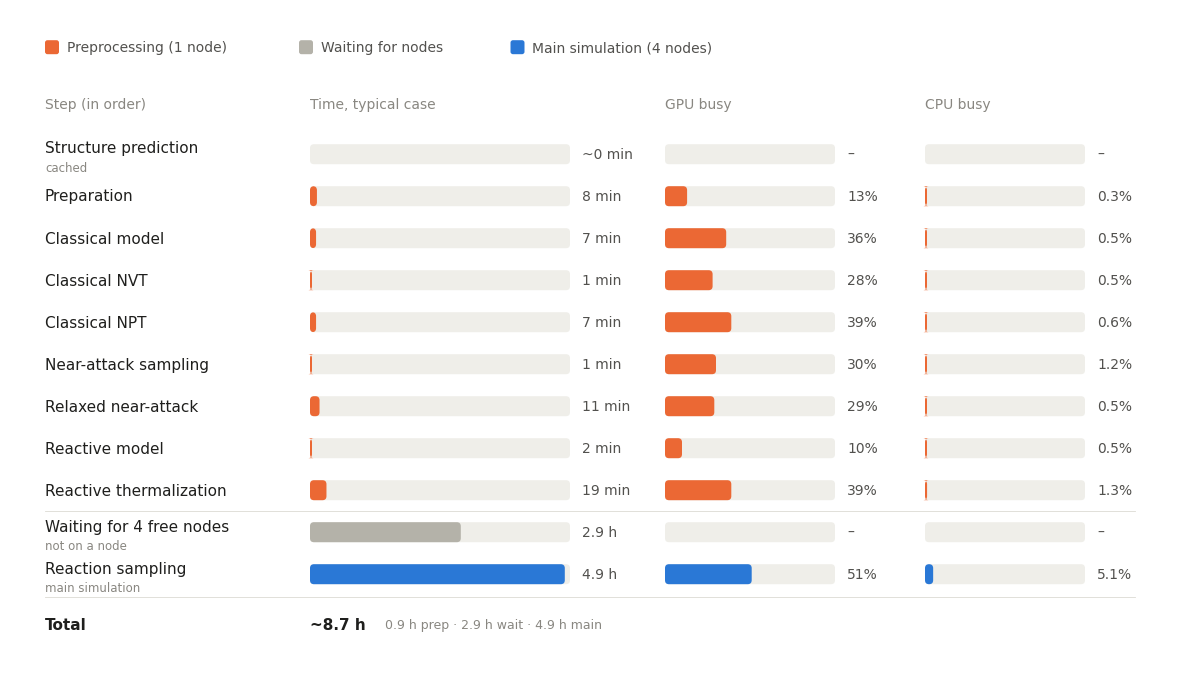

Recreate this plot in Python. (Note: this script raises an exception after producing the figure.)
"""Typical case in the 300-case Aurora prod run: time, GPU and CPU per pipeline step -> PNG."""
import matplotlib
matplotlib.use("Agg")
import matplotlib.pyplot as plt
from matplotlib.patches import FancyBboxPatch

rows = [  # label, sub, minutes, gpu %, cpu %, kind
    ("Structure prediction", "cached", 0, None, None, "p"),
    ("Preparation", "", 8, 13, 0.3, "p"),
    ("Classical model", "", 7, 36, 0.5, "p"),
    ("Classical NVT", "", 1, 28, 0.5, "p"),
    ("Classical NPT", "", 7, 39, 0.6, "p"),
    ("Near-attack sampling", "", 1, 30, 1.2, "p"),
    ("Relaxed near-attack", "", 11, 29, 0.5, "p"),
    ("Reactive model", "", 2, 10, 0.5, "p"),
    ("Reactive thermalization", "", 19, 39, 1.3, "p"),
    ("Waiting for 4 free nodes", "not on a node", 174, None, None, "w"),
    ("Reaction sampling", "main simulation", 294, 51, 5.1, "m"),
]
COL = {"p": "#eb6834", "w": "#b4b2a9", "m": "#2a78d6"}
TRACK, INK, MUTED, LINE = "#efeee9", "#1f1f1d", "#898781", "#dcdad3"

def tfmt(m):
    return "~0 min" if m == 0 else (f"{m} min" if m < 60 else f"{m/60:.1f} h")

plt.rcParams["font.family"] = ["Helvetica Neue", "Arial", "DejaVu Sans"]
W, rowh = 11.6, 0.42
n = len(rows)
H = 1.5 + (n + 1.4) * rowh
fig = plt.figure(figsize=(W, H), dpi=200)
ax = fig.add_axes([0, 0, 1, 1]); ax.set_xlim(0, W); ax.set_ylim(H, 0); ax.axis("off")
fig.patch.set_facecolor("white")

# legend
lx, ly = 0.35, 0.38
for name, k in (("Preprocessing (1 node)", "p"), ("Waiting for nodes", "w"), ("Main simulation (4 nodes)", "m")):
    ax.add_patch(FancyBboxPatch((lx, ly - 0.07), 0.14, 0.14, boxstyle="round,pad=0,rounding_size=0.025", fc=COL[k], ec="none"))
    ax.text(lx + 0.22, ly, name, va="center", fontsize=10, color="#52514e")
    lx += 0.22 + len(name) * 0.085 + 0.45

# columns: label | time | gpu | cpu
cols = [(0.35, None), (3.0, (300, 2.6)), (6.55, (100, 1.7)), (9.15, (100, 1.6))]
hy = 0.95
for (x, _), h in zip(cols, ("Step (in order)", "Time, typical case", "GPU busy", "CPU busy")):
    ax.text(x, hy, h, fontsize=10, color=MUTED, va="center")

def bar(x, spec, v, color, txt, y):
    vmax, width = spec
    ax.add_patch(FancyBboxPatch((x, y - 0.1), width, 0.2, boxstyle="round,pad=0,rounding_size=0.04", fc=TRACK, ec="none"))
    if v:
        w = max(0.02, width * v / vmax)
        ax.add_patch(FancyBboxPatch((x, y - 0.1), w, 0.2, boxstyle="round,pad=0,rounding_size=0.04", fc=color, ec="none"))
    ax.text(x + width + 0.12, y, txt, fontsize=10, color="#52514e", va="center")

y = hy + 0.5
for i, (lab, sub, m, g, c, k) in enumerate(rows):
    if i == 9:
        ax.plot([0.35, W - 0.35], [y - rowh / 2, y - rowh / 2], color=LINE, lw=0.6)
    if sub:
        ax.text(0.35, y - 0.06, lab, fontsize=11, color=INK, va="center")
        ax.text(0.35, y + 0.13, sub, fontsize=8.5, color=MUTED, va="center")
    else:
        ax.text(0.35, y, lab, fontsize=11, color=INK, va="center")
    bar(cols[1][0], cols[1][1], m, COL[k], tfmt(m), y)
    bar(cols[2][0], cols[2][1], g, COL[k], "–" if g is None else f"{g}%", y)
    bar(cols[3][0], cols[3][1], c, COL[k], "–" if c is None else f"{c:.1f}%", y)
    y += rowh
ax.plot([0.35, W - 0.35], [y - rowh / 2 + 0.02, y - rowh / 2 + 0.02], color=LINE, lw=0.6)
y += 0.08
ax.text(0.35, y, "Total", fontsize=11, color=INK, va="center", fontweight="bold")
ax.text(cols[1][0], y, "~8.7 h", fontsize=11, color=INK, va="center", fontweight="bold")
ax.text(cols[1][0] + 0.75, y, "0.9 h prep · 2.9 h wait · 4.9 h main", fontsize=9, color=MUTED, va="center")

out = "/Users/fmuhammedkutty/Desktop/Mechanism-atlas/work/prod300/report/typical-case-steps.png"
fig.savefig(out, dpi=200, facecolor="white")
print(out)
